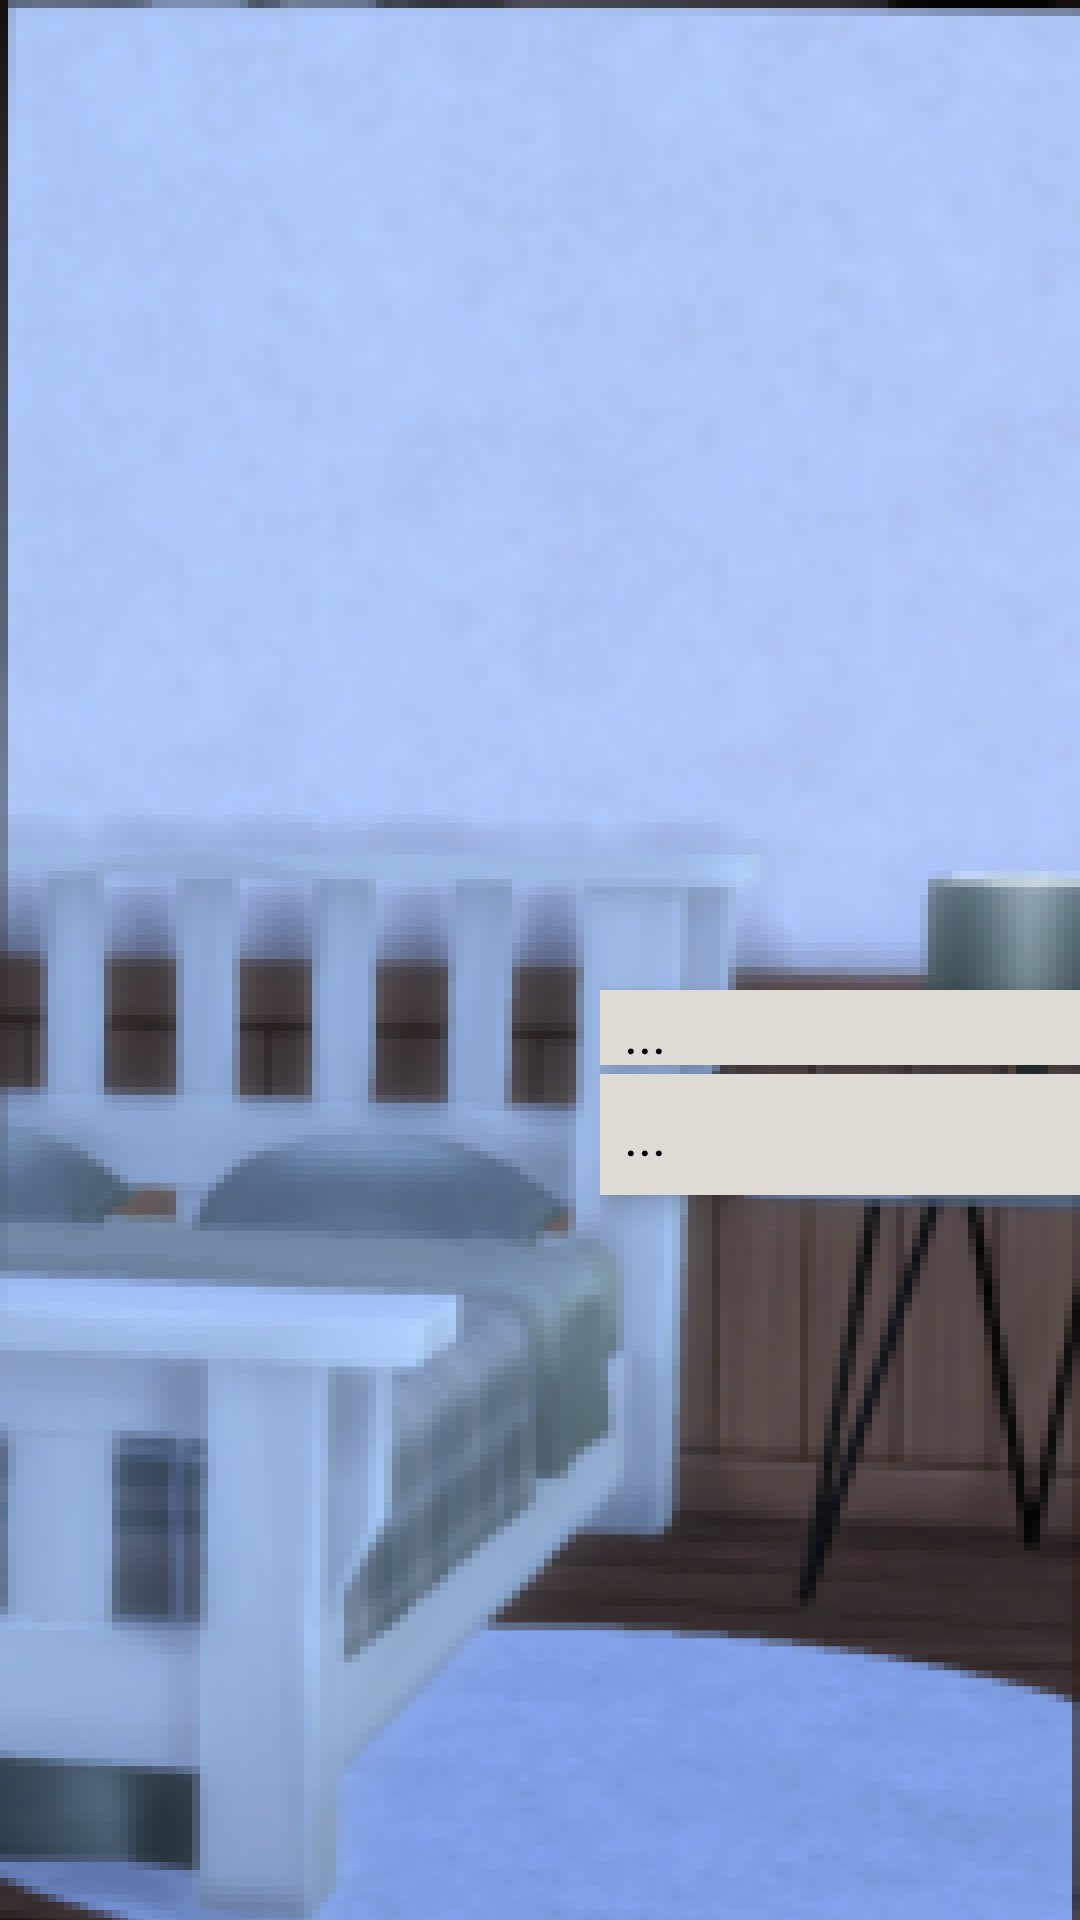

Layout XML and referenced resources for this Android screen:
<!-- AndroidManifest.xml: application theme Theme.MyGame -->
<!-- res/layout/after_choose_family.xml -->
<?xml version="1.0" encoding="utf-8"?>
<androidx.constraintlayout.widget.ConstraintLayout xmlns:android="http://schemas.android.com/apk/res/android"
    xmlns:app="http://schemas.android.com/apk/res-auto"
    xmlns:tools="http://schemas.android.com/tools"
    android:layout_width="match_parent"
    android:layout_height="match_parent"
    android:background="@color/white"
    android:orientation="horizontal">

    <LinearLayout
        android:layout_width="match_parent"
        android:layout_height="match_parent"
        android:id="@+id/FamilyLinearLayout"
        android:background="@drawable/laurasbedroom">



        <LinearLayout
            android:id="@+id/FamilyCharacter"
            android:layout_width="200dp"
            android:layout_marginTop="190dp"
            android:layout_height="match_parent"
            android:orientation="vertical">
        </LinearLayout>



        <LinearLayout
            android:layout_width="210dp"
            android:layout_height="match_parent"
            android:orientation="vertical"
            tools:layout_editor_absoluteX="160dp"
            tools:layout_editor_absoluteY="26dp">

            <TextView
                android:layout_width="170dp"
                android:layout_height="25dp"
                android:layout_marginTop="330dp"
                android:background="#DFDBD4"
                android:elevation="6dp"
                android:paddingLeft="8dp"
                android:paddingTop="2dp"
                android:textColor="@color/black"
                android:textSize="18dp"
                android:text="..."
                android:id="@+id/FamilyTNameTextview" />
            <TextView
                android:layout_marginTop="3dp"
                android:layout_width="190dp"
                android:layout_height="wrap_content"
                android:background="#DFDBD4"
                android:elevation="6dp"
                android:padding="8dp"
                android:id="@+id/FamilyTextview"
                android:textSize="18dp"
                android:text="..."
                android:textColor="@color/black"/>
            <Button
                android:layout_width="match_parent"
                android:layout_height="match_parent"
                android:id="@+id/FamilyGoButton"
                android:background="@android:color/transparent"/>

        </LinearLayout>
    </LinearLayout>



</androidx.constraintlayout.widget.ConstraintLayout>
<!-- resources referenced by this layout -->
<resources>
  <!-- drawable laurasbedroom: jpg bitmap (drawable-v24, 100879 bytes) -->
  <style name="Theme.MyGame" parent="Theme.AppCompat.DayNight.NoActionBar">
          
          <item name="colorPrimary">@color/black</item>
          <item name="colorPrimaryVariant">@color/black</item>
          <item name="colorOnPrimary">@color/white</item>
          <item name="android:windowFullscreen">true</item>
          <item name="android:windowContentOverlay">@null</item>
          <item name="android:windowNoTitle">true</item>
          
          <item name="colorSecondary">@color/teal_200</item>
          <item name="colorSecondaryVariant">@color/teal_700</item>
          <item name="colorOnSecondary">@color/black</item>
          
          <item name="android:statusBarColor" tools:targetApi="l">?attr/colorPrimaryVariant</item>
          
      </style>
  <!-- not gathered from this repository: default colours our renderer supplied (Android Studio template values) -->
  <color name="teal_200">#FF03DAC5</color>
  <color name="teal_700">#FF018786</color>
  <color name="black">#FF000000</color>
  <color name="white">#FFFFFFFF</color>
</resources>
